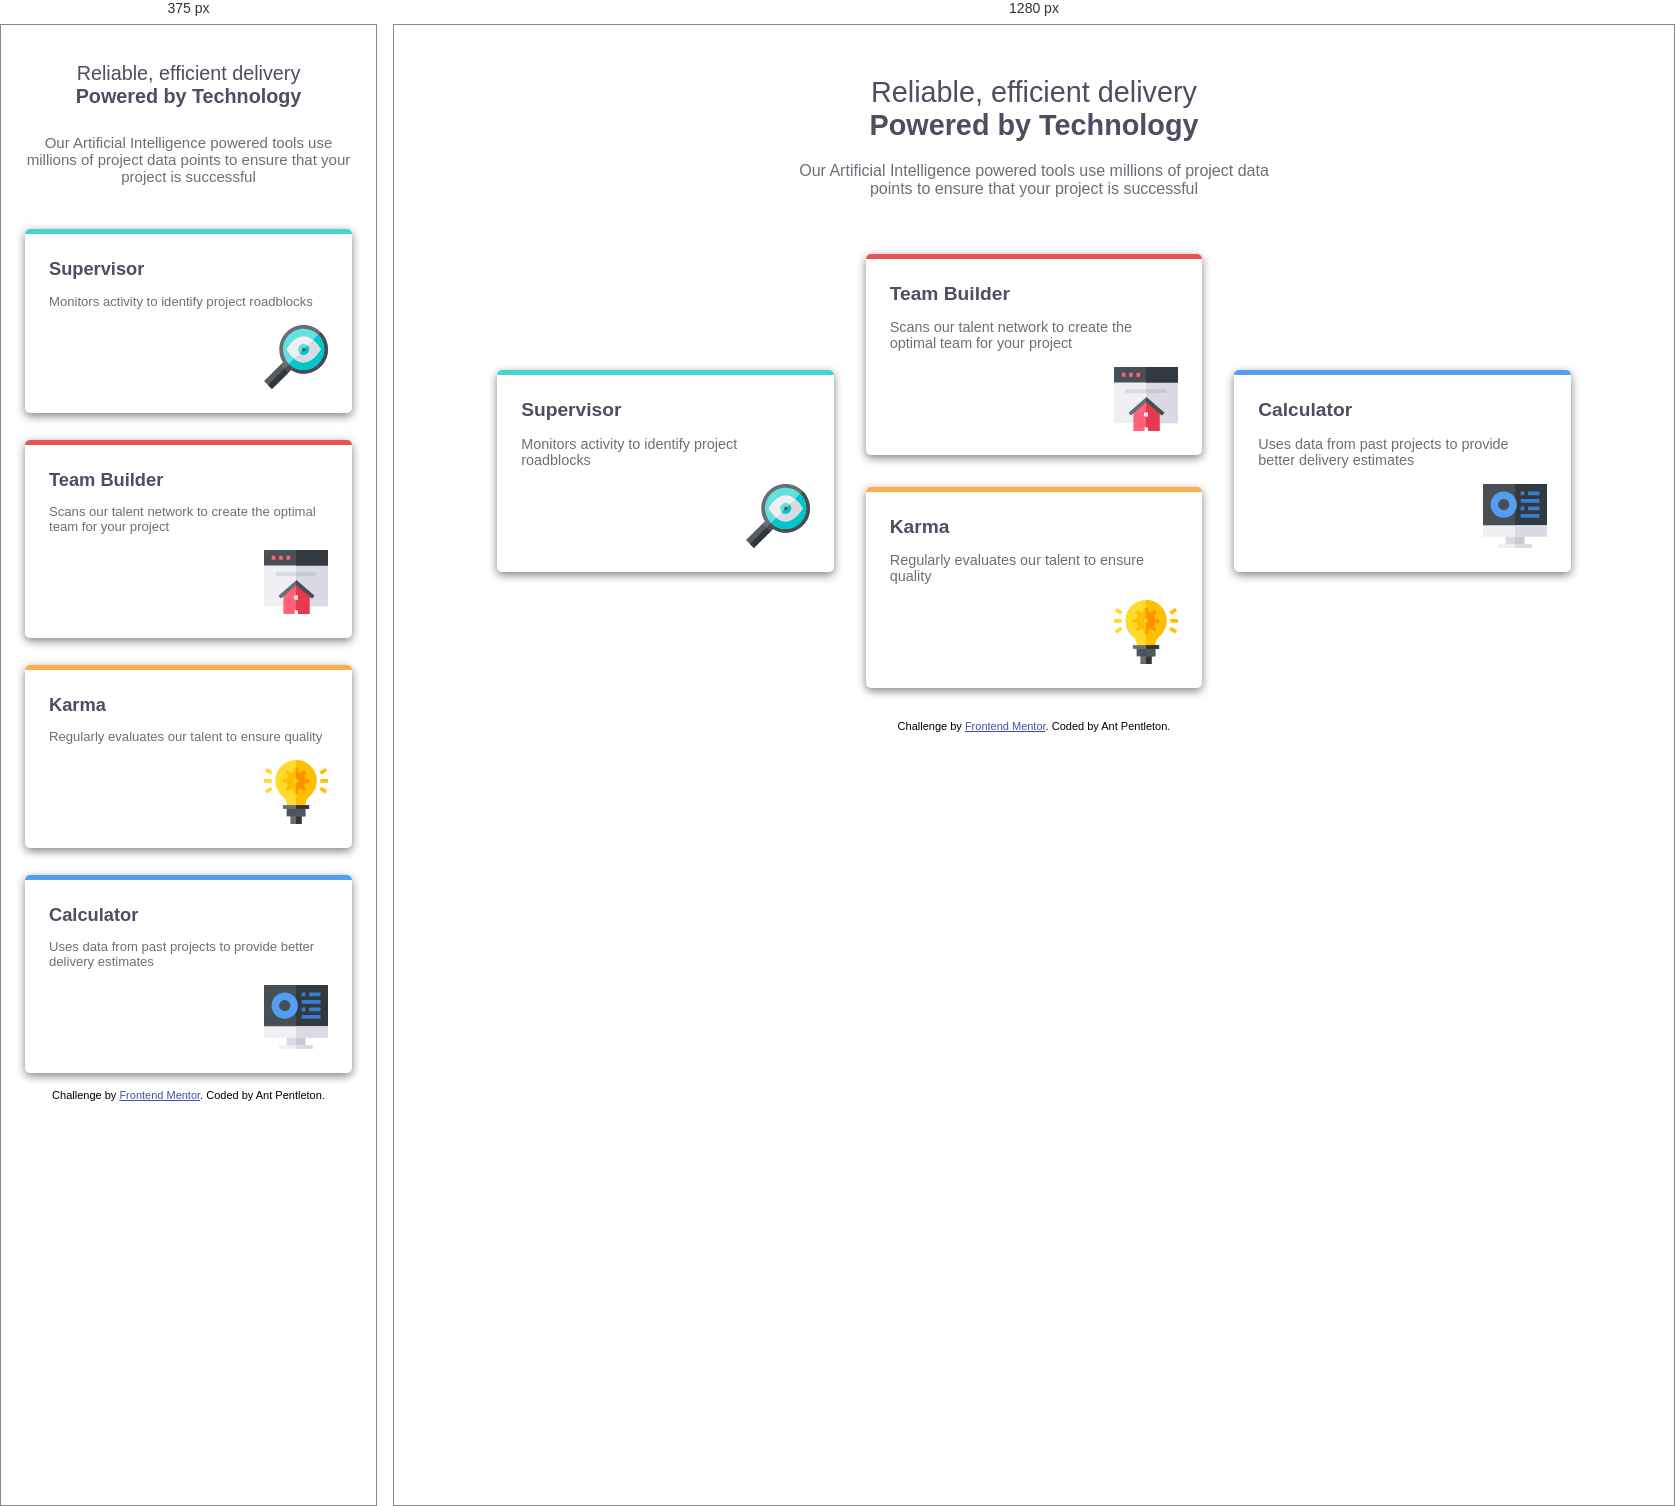
Rendered at 375 px and 1280 px, left to right.

<!-- file: index.html -->
<!DOCTYPE html>
<html lang="en">
<head>
  <meta charset="UTF-8">
  <meta name="viewport" content="width=device-width, initial-scale=1.0"> <!-- displays site properly based on user's device -->
  <link rel="preconnect" href="https://fonts.googleapis.com">
  <link rel="preconnect" href="https://fonts.gstatic.com" crossorigin>
  <link href="https://fonts.googleapis.com/css2?family=Poppins:ital,wght@0,100;0,200;0,300;0,400;0,500;0,600;0,700;0,800;0,900;1,100;1,200;1,300;1,400;1,500;1,600;1,700;1,800;1,900&display=swap" rel="stylesheet">
  <link rel="stylesheet" href="style.css">
  <link rel="icon" type="image/png" sizes="32x32" href="./images/favicon-32x32.png">
  
  <title>Frontend Mentor | Four card feature section</title>

  <!-- Feel free to remove these styles or customise in your own stylesheet 👍 -->
  <style>
    .attribution { font-size: 0.6875rem; text-align: center; }
    .attribution a { color: hsl(228, 45%, 44%); }
  </style>
</head>
<body>
  <main>

    <header class="page-hero">
    <h1>
        Reliable, efficient delivery
        <div>Powered by Technology</div>
    </h1>
    <h2>
        Our Artificial Intelligence powered tools use millions of project data points 
        to ensure that your project is successful
    </h2>
    </header>

    <section class="tools">

      <div class="card-supervisor">
        <h3>Supervisor</h3>
        <p>Monitors activity to identify project roadblocks</p>
        <img src="images/icon-supervisor.svg" alt="magnifying glass icon">
      </div>  

      <div class="card-builder">
        <h3>Team Builder</h3>
        <p>Scans our talent network to create the optimal team for your project</p>
        <img src="images/icon-team-builder.svg" alt="house icon in front of a computer displaying a webpage">
      </div>

      <div class="card-karma">
        <h3>Karma</h3>
        <p>Regularly evaluates our talent to ensure quality</p>
        <img src="images/icon-karma.svg" alt="lightbulb icon">
      </div>

      <div class="card-calc">
        <h3>Calculator</h3>
        <p>Uses data from past projects to provide better delivery estimates</p>
        <img src="images/icon-calculator.svg" alt="data on a computer screen">
      </div>

  </section>
</main>
  
      <footer class="attribution">
      Challenge by <a href="https://www.frontendmentor.io?ref=challenge">Frontend Mentor</a>. 
      Coded by Ant Pentleton.
    </footer>

</body>
</html>


/* @media block from style.css */
@media (min-width: 768px) {

    .page-hero{
        padding: 1.5rem
    }

    h2 {
        max-inline-size: 475px;
        margin: 0 auto;
    }

    .tools {
        grid-template-columns: repeat(3, 1fr);
        grid-template-rows: repeat(2, auto);
        max-inline-size: 1110px;
        gap: 2rem;
        padding: 2rem;
    }

    .card-supervisor {
        grid-column: 1;
        grid-row: 1 / span 2;
        align-self: center;
    }

    .card-builder {
        grid-column: 2;
        grid-row: 1;
    }

    .card-karma {
        grid-column: 2;
        grid-row: 2;
    }

    .card-calc {
        grid-column: 3;
        grid-row: 1 / span 2;
        align-self: center;
    }
}